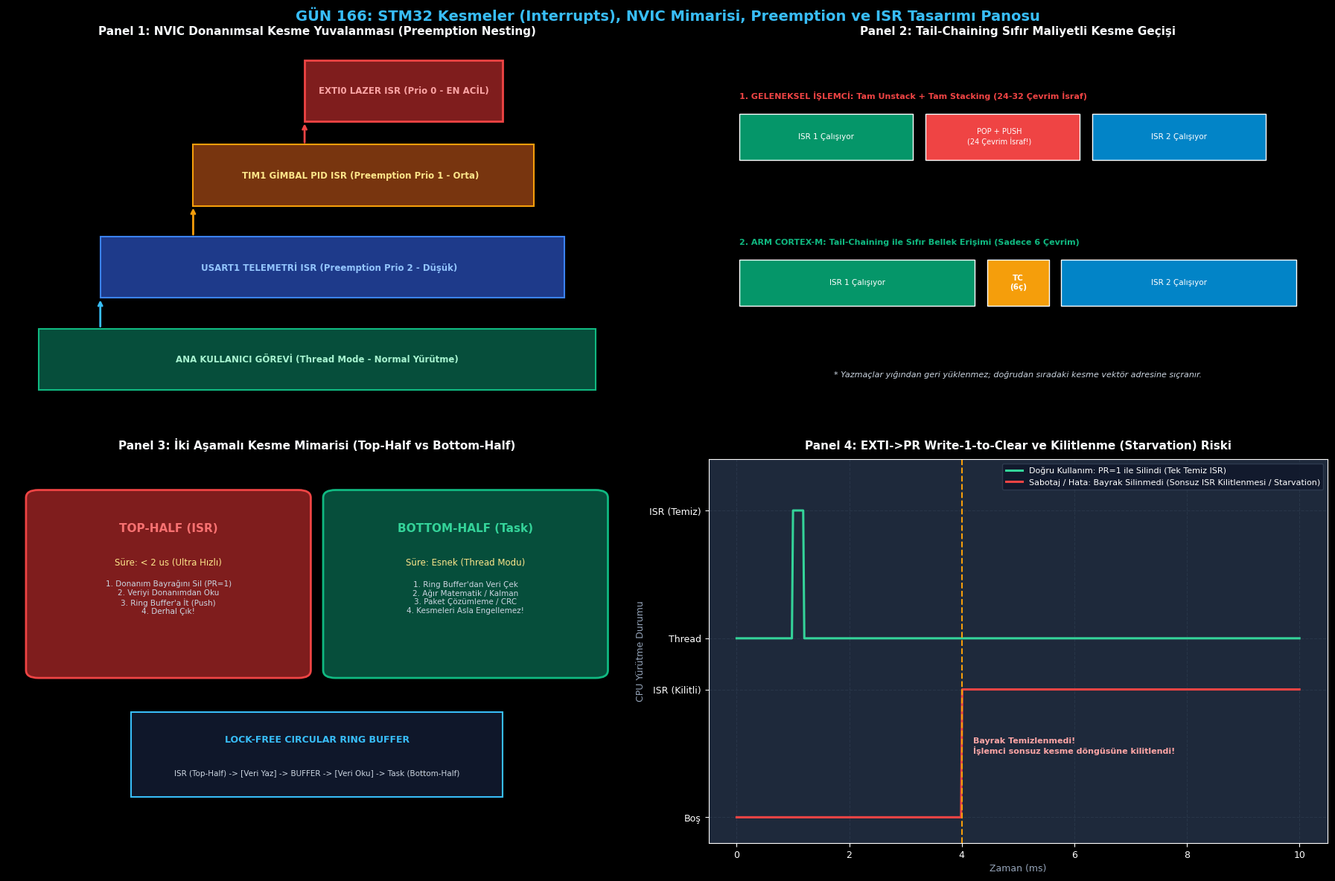

Recreate this plot in Python.
# -*- coding: utf-8 -*-
"""
GÜN 166: Kod Bloğu 1 — STM32 NVIC Çok Seviyeli Kesme ve Vektör Tablosu Simülatörü
(Preemption, Sub-Priority, Vektör Tablosu ve Donanımsal Yuvalanma)
"""

from typing import Dict, List, Any, Optional
import time

class NvicInterruptEngine:
    """
    ARM Cortex-M NVIC Donanım Motoru Modeli:
    - Preemption Priority (Öncelik: 0 en yüksek, 15 en düşük)
    - Sub-Priority (Aynı anda tetiklenenlerde sıra belirleme)
    - ISER / ICER (Etkinleştirme / Devre Dışı Bırakma)
    - ISPR / ICPR (Bekleme / Pending Yönetimi)
    - IABR (O anda aktif çalışan kesmeler)
    """
    def __init__(self, prigroup: int = 4):
        self.prigroup = prigroup # 4: 4-bit Preemption (0..15 seviye)
        self.vector_table: Dict[int, str] = {
            0: "RESET_HANDLER",
            1: "NMI_HANDLER",
            2: "HARDFAULT_HANDLER",
            16: "EXTI0_LASER_DETECT", # Harici Kesme 0
            17: "TIM1_UP_MOTOR_PID",  # Motor PID
            18: "USART1_TELEMETRY",   # Seri Telemetri
            19: "EXTI15_10_SAFETY"    # Emniyet Kilidi
        }
        
        # Kesme Nitelikleri: irq_num -> (Preemption, SubPriority, Enabled, Pending)
        self.irq_config: Dict[int, Dict[str, Any]] = {}
        self.active_stack: List[int] = [] # Çalışan kesmeler yığını (Nesting)
        self.execution_trace: List[str] = []

    def register_irq(self, irq_num: int, preemption: int, sub_prio: int = 0):
        self.irq_config[irq_num] = {
            "preemption": preemption,
            "sub_prio": sub_prio,
            "enabled": True,
            "pending": False
        }

    def trigger_interrupt(self, irq_num: int) -> bool:
        """Donanımsal veya Yazılımsal Kesme Tetikleme"""
        if irq_num not in self.irq_config or not self.irq_config[irq_num]["enabled"]:
            return False

        name = self.vector_table.get(irq_num, f"IRQ_{irq_num}")
        incoming_prio = self.irq_config[irq_num]["preemption"]

        # Eğer şu anda çalışan bir kesme varsa
        if self.active_stack:
            current_active = self.active_stack[-1]
            current_prio = self.irq_config[current_active]["preemption"]

            # PREEMPTION KONTROLÜ: Gelen kesmenin önceliği daha mı yüksek? (Daha küçük sayı)
            if incoming_prio < current_prio:
                self.execution_trace.append(f"[PREEMPTION] {name} (Prio {incoming_prio}) -> {self.vector_table[current_active]} (Prio {current_prio}) kesmesini BÖLDÜ!")
                self.active_stack.append(irq_num)
                return True
            else:
                # Kesme beklemeye alınıyor (Pending)
                self.irq_config[irq_num]["pending"] = True
                self.execution_trace.append(f"[PENDING] {name} (Prio {incoming_prio}) beklemeye alındı (Çalışan Prio {current_prio})")
                return False
        else:
            # İşlemci Thread modundaydı, doğrudan kesmeye girilir
            self.execution_trace.append(f"[ENTER] {name} (Prio {incoming_prio}) kesmesine girildi.")
            self.active_stack.append(irq_num)
            return True

    def finish_current_isr(self):
        """BX LR (EXC_RETURN) ile Kesmeden Çıkış"""
        if self.active_stack:
            finished = self.active_stack.pop()
            finished_name = self.vector_table.get(finished, f"IRQ_{finished}")
            self.execution_trace.append(f"[EXIT] {finished_name} tamamlandı.")

            # Sırada bekleyen (Pending) kesme var mı? (Tail-Chaining)
            pending_irqs = [irq for irq, cfg in self.irq_config.items() if cfg["pending"]]
            if pending_irqs:
                # En yüksek öncelikli olanı seç (En küçük preemption)
                pending_irqs.sort(key=lambda x: (self.irq_config[x]["preemption"], self.irq_config[x]["sub_prio"]))
                next_irq = pending_irqs[0]
                self.irq_config[next_irq]["pending"] = False
                next_name = self.vector_table[next_irq]
                self.execution_trace.append(f"[TAIL-CHAINING] 6 Çevrimde doğrudan {next_name} kesmesine geçildi (Sıfır Stack Masrafı).")
                self.active_stack.append(next_irq)

# Doğrulama Testi
nvic = NvicInterruptEngine()
# Kesme Öncelikleri: EXTI0 (0 - En yüksek), TIM1 (1 - Orta), USART1 (2 - Düşük)
nvic.register_irq(18, preemption=2) # USART1
nvic.register_irq(17, preemption=1) # TIM1
nvic.register_irq(16, preemption=0) # EXTI0

# Senaryo 1: USART telemetri paketi alınıyor (Prio 2)
nvic.trigger_interrupt(18)

# Senaryo 2: USART çalışırken 2000 Hz TIM1 Motor PID kesmesi geliyor (Prio 1 < 2 -> BÖLER!)
nvic.trigger_interrupt(17)

# Senaryo 3: Motor PID çalışırken ACİL LAZER DARBESİ EXTI0 Geliyor! (Prio 0 < 1 -> BÖLER!)
nvic.trigger_interrupt(16)

# Kesmeler sırayla biter
nvic.finish_current_isr() # EXTI0 biter, TIM1'e döner
nvic.finish_current_isr() # TIM1 biter, USART'a döner
nvic.finish_current_isr() # USART biter, ana göreve döner

print("[*] NVIC Çok Seviyeli Yuvalanmış Kesme Yürütme İzi:")
for trace in nvic.execution_trace:
    print(f"  {trace}")

assert "[PREEMPTION]" in nvic.execution_trace[1]
assert "[PREEMPTION]" in nvic.execution_trace[2]
assert len(nvic.active_stack) == 0, "Tüm kesmeler başarıyla tamamlanmış olmalıdır!"
print("[HÜCRE 6] NVIC çok seviyeli kesme ve preemption motoru başarıyla doğrulandı.")

# -*- coding: utf-8 -*-
"""
GÜN 166: Kod Bloğu 2 — EXTI (External Interrupt) Hat Eşlemesi ve Write-1-to-Clear Mekanizması
"""

class ExtiHardwareController:
    """
    STM32 EXTI Donanım Kontrolcüsü:
    - IMR  (Interrupt Mask Register): Kesme maskesi (1: Açık, 0: Kapalı)
    - RTSR (Rising Trigger Selection Register): Yükselen kenar tetikleme
    - FTSR (Falling Trigger Selection Register): Düşen kenar tetikleme
    - PR   (Pending Register): Bayrak yazmacı (WRITE-1-TO-CLEAR!)
    - SYSCFG EXTI Multiplexer: Pin 0 sadece PA0, PB0 veya PC0'dan birine bağlanabilir!
    """
    def __init__(self):
        self.imr = 0x0000
        self.rtsr = 0x0000
        self.ftsr = 0x0000
        self.pr = 0x0000
        self.syscfg_exti0_port = "PA" # PA0 seçili

    def configure_exti_line(self, line: int, port: str, rising: bool = True, falling: bool = False):
        if line == 0:
            self.syscfg_exti0_port = port

        # Maskeyi aç
        self.imr |= (1 << line)
        if rising:
            self.rtsr |= (1 << line)
        if falling:
            self.ftsr |= (1 << line)

    def trigger_pin_event(self, line: int, port: str, edge: str) -> bool:
        """Dış Fiziksel Pinden Kenar Gelmesi"""
        # 1. SYSCFG port doğrulaması: Doğru port mu bağlı?
        if line == 0 and port != self.syscfg_exti0_port:
            return False # Yanlış port, multiplexer sinyali geçirmez!

        # 2. Kenar kontrolü
        is_valid_edge = False
        if edge == "RISING" and (self.rtsr & (1 << line)):
            is_valid_edge = True
        elif edge == "FALLING" and (self.ftsr & (1 << line)):
            is_valid_edge = True

        # 3. Maske kontrolü
        if is_valid_edge and (self.imr & (1 << line)):
            # Donanım PR bayrağını Lojik-1 yapar!
            self.pr |= (1 << line)
            return True
        return False

    def clear_pending_flag(self, line: int, write_value: int):
        """WRITE-1-TO-CLEAR Mekanizması: Sadece 1 yazıldığında temizlenir!"""
        if write_value & (1 << line):
            self.pr &= ~(1 << line) # Bayrak sıfırlanır

# EXTI Yapılandırma ve Test
exti = ExtiHardwareController()
# EXTI Hat 0 PA0 pinine bağlanıyor, Yükselen Kenar aktif
exti.configure_exti_line(line=0, port="PA", rising=True, falling=False)

# PA0 pini Lojik 0 -> 1 geçişi yapıyor (Lazer darbesi!)
event_generated = exti.trigger_pin_event(line=0, port="PA", edge="RISING")

print()
print("[*] EXTI Donanımsal Hat Eşleme ve Tetikleme Testi:")
print(f"  [+] EXTI0 PA0 Tetiklendi mi? : {event_generated}")
print(f"  [+] Pending Register (PR)   : 0x{exti.pr:04X} (Hat 0 Bayrağı Set)")

assert event_generated == True
assert (exti.pr & (1 << 0)) != 0

# WRITE-1-TO-CLEAR TESTİ:
# Eğer yazılımcı sıfır yazarsa bayrak TEMİZLENMEZ!
exti.clear_pending_flag(line=0, write_value=0x0000)
assert (exti.pr & (1 << 0)) != 0, "Sıfır yazmak bayrağı temizleyemez!"

# Doğru temizleme: İlgili bite 1 yazılır!
exti.clear_pending_flag(line=0, write_value=(1 << 0))
assert exti.pr == 0x0000, "1 yazıldığında PR bayrağı sıfırlanmalıdır!"
print("  [+] Write-1-to-Clear kuralı başarıyla doğrulandı: Bayrak temizlendi.")
print("[HÜCRE 8] EXTI donanım kontrolcüsü ve bayrak mekanizması başarıyla doğrulandı.")

# -*- coding: utf-8 -*-
"""
GÜN 166: Kod Bloğu 3 — Sabotaj ve Hata Enjeksiyonu: Bayrak Temizleme İhmali ve Sonsuz Döngü
"""

class FaultyInterruptSimulator:
    def __init__(self, exti_ctrl: ExtiHardwareController):
        self.exti = exti_ctrl
        self.isr_invocation_counter = 0

    def run_faulty_isr(self, clear_flag: bool):
        """
        Eğer ISR bayrağı temizlemeden çıkarsa, donanım kesme koşulunun
        hala aktif olduğunu düşünerek kesmeden çıktığı nanosaniyede tekrar ISR çağırır!
        """
        self.isr_invocation_counter += 1
        # Hatalı geliştirici bayrağı temizlemeyi unuttu!
        if clear_flag:
            self.exti.clear_pending_flag(line=0, write_value=(1 << 0))

print()
print("[*] SABOTAJ SENARYOSU 1: ISR İçinde PR Bayrağını Temizlemeyi Unutmak")
exti_test = ExtiHardwareController()
exti_test.configure_exti_line(line=0, port="PA", rising=True)
exti_test.trigger_pin_event(line=0, port="PA", edge="RISING")

simulator = FaultyInterruptSimulator(exti_test)

# Bayrak temizlenmediğinde döngü simülasyonu
lockup_detected = False
for step in range(100):
    if exti_test.pr & (1 << 0):
        simulator.run_faulty_isr(clear_flag=False)
        if simulator.isr_invocation_counter >= 50:
            lockup_detected = True
            break

print(f"  [!] Sonsuz Döngü / Lockup Algılandı: ISR tam {simulator.isr_invocation_counter} kez peş peşe çağrıldı!")
print(f"  [!] CPU Ana Göreve Dönemiyor (Thread Starvation)!")
assert lockup_detected == True

print()
print("[*] DÜZELTME: ISR İçinde Bayrak Usulüne Uygun Temizleniyor")
simulator.isr_invocation_counter = 0
simulator.run_faulty_isr(clear_flag=True)
print(f"  [+] Bayrak Temizlendi: PR = 0x{exti_test.pr:04X}, Toplam Çağrı = {simulator.isr_invocation_counter}")
assert exti_test.pr == 0x0000
assert simulator.isr_invocation_counter == 1

print()
print("[*] SABOTAJ SENARYOSU 2: ISR İçinde Bloklayıcı Gecikme (HAL_Delay) Felaketi")
def check_isr_timing_safety(delay_requested_ms: float, max_allowed_budget_us: float) -> bool:
    if (delay_requested_ms * 1000.0) > max_allowed_budget_us:
        raise TimeoutError(f"CRITICAL TIMING FAULT: ISR içinde {delay_requested_ms} ms gecikme kullanılamaz! Bütçe: {max_allowed_budget_us} us")
    return True

delay_fault_caught = False
try:
    # ISR içinde 10 ms bekleme yapılmaya çalışılıyor (Savunma standardı bütçesi: 10 us!)
    check_isr_timing_safety(delay_requested_ms=10.0, max_allowed_budget_us=10.0)
except TimeoutError as e:
    delay_fault_caught = True
    print(f"  [+] Savunma Başarılı: ISR Zamanlama İhlali Yakalandı! ({e})")

assert delay_fault_caught == True
print("[HÜCRE 10] Sabotaj ve kilitlenme analizleri başarıyla doğrulandı.")

# -*- coding: utf-8 -*-
"""
GÜN 166: Kod Bloğu 4 — Top-Half / Bottom-Half Ayrımı ve Kesme-Güvenli Lock-Free Dairesel Bellek
"""

class LockFreeIsrRingBuffer:
    """
    Tek Üretici (ISR - Top-Half) / Tek Tüketici (Main Task - Bottom-Half) Dairesel Bellek:
    - Kesme içinde kilit (mutex/lock) kullanılmaz!
    - Head sadece ISR tarafından yazılır.
    - Tail sadece Ana Görev tarafından yazılır.
    - Sıfır yarış durumu (Race Condition), atomik operasyon.
    """
    def __init__(self, capacity: int = 16):
        self.capacity = capacity
        self.buffer = [0] * capacity
        self.head = 0
        self.tail = 0
        self.dropped_events = 0

    def isr_push_top_half(self, data: int) -> bool:
        """Top-Half: 5 saat çevriminde veriyi kaydet ve çık!"""
        next_head = (self.head + 1) % self.capacity
        if next_head == self.tail:
            # Arabellek dolu! Veri düştü (Buffer Overflow)
            self.dropped_events += 1
            return False
        self.buffer[self.head] = data
        self.head = next_head
        return True

    def task_pop_bottom_half(self) -> Optional[int]:
        """Bottom-Half: Ana görev arka planda rahatça işler"""
        if self.head == self.tail:
            return None # Boş
        data = self.buffer[self.tail]
        self.tail = (self.tail + 1) % self.capacity
        return data

# Deney: Yüksek Hızlı Radar Sinyalleri Alınıyor
ring_buf = LockFreeIsrRingBuffer(capacity=8)

# Top-Half (ISR): 5 ardışık darbe telemetrisi geliyor
telemetry_data = [0xA1, 0xA2, 0xA3, 0xA4, 0xA5]
for d in telemetry_data:
    success = ring_buf.isr_push_top_half(d)
    assert success == True

print()
print("[*] Top-Half / Bottom-Half Ring Buffer Testi:")
print(f"  [+] ISR Top-Half Yazılan Bayt Sayısı: {len(telemetry_data)}")
print(f"  [+] Arabellek Durumu: Head={ring_buf.head}, Tail={ring_buf.tail}")

# Bottom-Half (Ana Döngü): Veriler sırayla okunuyor ve işleniyor
processed_data = []
while True:
    val = ring_buf.task_pop_bottom_half()
    if val is None:
        break
    processed_data.append(val)

print(f"  [+] Bottom-Half İşlenen Veriler     : {[hex(x) for x in processed_data]}")
assert processed_data == telemetry_data
assert ring_buf.dropped_events == 0
print("[HÜCRE 12] Lock-free ring buffer ve iki aşamalı kesme mimarisi başarıyla doğrulandı.")

# -*- coding: utf-8 -*-
"""
GÜN 166: Kod Bloğu 5 — ROKETSAN Taktik Füze Lazer Arayıcı Başlık (Seeker) Kesme Mimarisi
"""

class MissileSeekerInterruptSystem:
    """
    ROKETSAN Lazer Arayıcı Başlık Aviyonik Modeli:
    - EXTI0 (Prio 0): Lazer Kod Tespiti (Hedef Vuruş Doğrulaması - En Yüksek Acil)
    - TIM1  (Prio 1): 2000 Hz Gimbal Açı Kontrolü (Kalman Filtresi)
    - UART1 (Prio 2): Yer İstasyonu Telemetri Akışı
    """
    def __init__(self):
        self.nvic = NvicInterruptEngine(prigroup=4)
        self.ring_buf = LockFreeIsrRingBuffer(capacity=16)
        
        # Kesmeler Kaydediliyor
        self.nvic.register_irq(16, preemption=0) # EXTI0 Lazer
        self.nvic.register_irq(17, preemption=1) # TIM1 Gimbal
        self.nvic.register_irq(18, preemption=2) # UART1 Telemetri

        self.laser_target_locked = False
        self.gimbal_cycles = 0

    def simulate_combat_scenario(self):
        # 1. Telemetri gönderimi başlar (Prio 2)
        self.nvic.trigger_interrupt(18)

        # 2. Gimbal açı kontrolü tetiklenir (Prio 1 -> Telemetriyi böler!)
        self.nvic.trigger_interrupt(17)
        self.gimbal_cycles += 1

        # 3. TAM O ANDA HEDEF LAZER DARBESİ YAKALANDI! (Prio 0 -> Gimbal'ı da böler!)
        self.nvic.trigger_interrupt(16)
        
        # Lazer ISR (Top-Half): Hızlıca darbe zaman damgasını kaydeder
        self.ring_buf.isr_push_top_half(0xDEAD)
        self.laser_target_locked = True

        # Kesmeler Hiyerarşik Olarak Kapanır
        self.nvic.finish_current_isr() # Lazer biter
        self.nvic.finish_current_isr() # Gimbal biter
        self.nvic.finish_current_isr() # Telemetri biter

# Taktik Simülasyon Koşturuluyor
seeker = MissileSeekerInterruptSystem()
seeker.simulate_combat_scenario()

print()
print("[*] ROKETSAN Arayıcı Başlık Muharebe Kesme Senaryosu:")
for trace in seeker.nvic.execution_trace:
    print(f"  {trace}")

assert seeker.laser_target_locked == True
assert seeker.gimbal_cycles == 1
assert seeker.ring_buf.task_pop_bottom_half() == 0xDEAD
print("[HÜCRE 14] Taktik lazer arayıcı başlık kesme senaryosu başarıyla doğrulandı.")

# -*- coding: utf-8 -*-
"""
GÜN 166: Kod Bloğu 6 — 4 Panelli 300 DPI Görselleştirme Panosu ve Katı Doğrulama Testleri
"""

import os
import matplotlib
matplotlib.use('Agg')
import matplotlib.pyplot as plt
import matplotlib.patches as patches
import numpy as np

if 'PNG_FILE' not in globals():
    try:
        PNG_FILE = os.path.join(os.path.dirname(os.path.abspath(__file__)), "gun_166_interrupt_ve_isr.png")
    except Exception:
        PNG_FILE = r"c:\Users\seydieryilmaz\Downloads\Olay_Proje\gunluk_mufredat\gun_166\gun_166_interrupt_ve_isr.png"

# Matplotlib Karanlık Tema Ayarları
plt.style.use('dark_background')
plt.rcParams['font.family'] = 'DejaVu Sans'
plt.rcParams['font.size'] = 9.0

fig = plt.figure(figsize=(18, 12), dpi=300, facecolor='#0F172A')
fig.suptitle("GÜN 166: STM32 Kesmeler (Interrupts), NVIC Mimarisi, Preemption ve ISR Tasarımı Panosu",
             fontsize=14, fontweight='bold', color='#38BDF8', y=0.98)

# -----------------------------------------------------------------------------
# PANEL 1: NVIC Preemption Hiyerarşisi ve Çok Katmanlı Yuvalanma (Nesting)
# -----------------------------------------------------------------------------
ax1 = fig.add_subplot(2, 2, 1)
ax1.set_facecolor('#1E293B')
ax1.set_title("Panel 1: NVIC Donanımsal Kesme Yuvalanması (Preemption Nesting)", fontsize=11, fontweight='bold', color='#F8FAFC', pad=10)
ax1.axis('off')

# Katman 1: Main Thread
ax1.add_patch(patches.Rectangle((0.05, 0.10), 0.90, 0.16, facecolor='#064E3B', edgecolor='#10B981', lw=1.5))
ax1.text(0.50, 0.18, "ANA KULLANICI GÖREVİ (Thread Mode - Normal Yürütme)", ha='center', va='center', color='#A7F3D0', fontweight='bold', fontsize=8.5)

# Katman 2: USART ISR
ax1.add_patch(patches.Rectangle((0.15, 0.34), 0.75, 0.16, facecolor='#1E3A8A', edgecolor='#3B82F6', lw=1.5))
ax1.text(0.52, 0.42, "USART1 TELEMETRİ ISR (Preemption Prio 2 - Düşük)", ha='center', va='center', color='#93C5FD', fontweight='bold', fontsize=8.5)

# Katman 3: TIM1 Motor PID
ax1.add_patch(patches.Rectangle((0.30, 0.58), 0.55, 0.16, facecolor='#78350F', edgecolor='#F59E0B', lw=1.5))
ax1.text(0.57, 0.66, "TIM1 GİMBAL PID ISR (Preemption Prio 1 - Orta)", ha='center', va='center', color='#FDE68A', fontweight='bold', fontsize=8.5)

# Katman 4: EXTI0 Lazer Dedektör
ax1.add_patch(patches.Rectangle((0.48, 0.80), 0.32, 0.16, facecolor='#7F1D1D', edgecolor='#EF4444', lw=2))
ax1.text(0.64, 0.88, "EXTI0 LAZER ISR (Prio 0 - EN ACİL)", ha='center', va='center', color='#FCA5A5', fontweight='bold', fontsize=8.5)

# Olay Akış Okları
ax1.annotate("", xy=(0.15, 0.34), xytext=(0.15, 0.26), arrowprops=dict(arrowstyle="->", color='#38BDF8', lw=2))
ax1.annotate("", xy=(0.30, 0.58), xytext=(0.30, 0.50), arrowprops=dict(arrowstyle="->", color='#F59E0B', lw=2))
ax1.annotate("", xy=(0.48, 0.80), xytext=(0.48, 0.74), arrowprops=dict(arrowstyle="->", color='#EF4444', lw=2))

ax1.set_xlim(0.0, 1.0)
ax1.set_ylim(0.0, 1.0)

# -----------------------------------------------------------------------------
# PANEL 2: Klasik Kesme vs ARM Cortex-M Tail-Chaining & Late-Arrival
# -----------------------------------------------------------------------------
ax2 = fig.add_subplot(2, 2, 2)
ax2.set_facecolor('#1E293B')
ax2.set_title("Panel 2: Tail-Chaining Sıfır Maliyetli Kesme Geçişi", fontsize=11, fontweight='bold', color='#F8FAFC', pad=10)
ax2.axis('off')

# Geleneksel İşlemci
ax2.text(0.05, 0.86, "1. GELENEKSEL İŞLEMCİ: Tam Unstack + Tam Stacking (24-32 Çevrim İsraf)", color='#EF4444', fontweight='bold', fontsize=8)
ax2.add_patch(patches.Rectangle((0.05, 0.70), 0.28, 0.12, facecolor='#059669', edgecolor='#FFFFFF', lw=1))
ax2.text(0.19, 0.76, "ISR 1 Çalışıyor", ha='center', va='center', color='#FFFFFF', fontsize=7.5)

ax2.add_patch(patches.Rectangle((0.35, 0.70), 0.25, 0.12, facecolor='#EF4444', edgecolor='#FFFFFF', lw=1))
ax2.text(0.47, 0.76, "POP + PUSH\n(24 Çevrim İsraf!)", ha='center', va='center', color='#FFFFFF', fontsize=7)

ax2.add_patch(patches.Rectangle((0.62, 0.70), 0.28, 0.12, facecolor='#0284C7', edgecolor='#FFFFFF', lw=1))
ax2.text(0.76, 0.76, "ISR 2 Çalışıyor", ha='center', va='center', color='#FFFFFF', fontsize=7.5)

# ARM Cortex-M Tail-Chaining
ax2.text(0.05, 0.48, "2. ARM CORTEX-M: Tail-Chaining ile Sıfır Bellek Erişimi (Sadece 6 Çevrim)", color='#10B981', fontweight='bold', fontsize=8)
ax2.add_patch(patches.Rectangle((0.05, 0.32), 0.38, 0.12, facecolor='#059669', edgecolor='#FFFFFF', lw=1))
ax2.text(0.24, 0.38, "ISR 1 Çalışıyor", ha='center', va='center', color='#FFFFFF', fontsize=7.5)

ax2.add_patch(patches.Rectangle((0.45, 0.32), 0.10, 0.12, facecolor='#F59E0B', edgecolor='#FFFFFF', lw=1))
ax2.text(0.50, 0.38, "TC\n(6ç)", ha='center', va='center', color='#FFFFFF', fontsize=7.5, fontweight='bold')

ax2.add_patch(patches.Rectangle((0.57, 0.32), 0.38, 0.12, facecolor='#0284C7', edgecolor='#FFFFFF', lw=1))
ax2.text(0.76, 0.38, "ISR 2 Çalışıyor", ha='center', va='center', color='#FFFFFF', fontsize=7.5)

# Açıklama
ax2.text(0.50, 0.14, "* Yazmaçlar yığından geri yüklenmez; doğrudan sıradaki kesme vektör adresine sıçranır.",
         ha='center', va='center', color='#CBD5E1', fontsize=8, fontstyle='italic')

ax2.set_xlim(0.0, 1.0)
ax2.set_ylim(0.0, 1.0)

# -----------------------------------------------------------------------------
# PANEL 3: Top-Half vs Bottom-Half Mimarisi ve Ring Buffer
# -----------------------------------------------------------------------------
ax3 = fig.add_subplot(2, 2, 3)
ax3.set_facecolor('#1E293B')
ax3.set_title("Panel 3: İki Aşamalı Kesme Mimarisi (Top-Half vs Bottom-Half)", fontsize=11, fontweight='bold', color='#F8FAFC', pad=10)
ax3.axis('off')

# Top Half Kutusu
ax3.add_patch(patches.FancyBboxPatch((0.05, 0.45), 0.42, 0.45, boxstyle="round,pad=0.02", facecolor='#7F1D1D', edgecolor='#EF4444', lw=2))
ax3.text(0.26, 0.82, "TOP-HALF (ISR)", ha='center', va='center', color='#F87171', fontweight='bold', fontsize=11)
ax3.text(0.26, 0.73, "Süre: < 2 us (Ultra Hızlı)", ha='center', va='center', color='#FDE68A', fontsize=8.5)
ax3.text(0.26, 0.64, "1. Donanım Bayrağını Sil (PR=1)\n2. Veriyi Donanımdan Oku\n3. Ring Buffer'a İt (Push)\n4. Derhal Çık!", ha='center', va='center', color='#CBD5E1', fontsize=7.5)

# Bottom Half Kutusu
ax3.add_patch(patches.FancyBboxPatch((0.53, 0.45), 0.42, 0.45, boxstyle="round,pad=0.02", facecolor='#064E3B', edgecolor='#10B981', lw=2))
ax3.text(0.74, 0.82, "BOTTOM-HALF (Task)", ha='center', va='center', color='#34D399', fontweight='bold', fontsize=11)
ax3.text(0.74, 0.73, "Süre: Esnek (Thread Modu)", ha='center', va='center', color='#FDE68A', fontsize=8.5)
ax3.text(0.74, 0.64, "1. Ring Buffer'dan Veri Çek\n2. Ağır Matematik / Kalman\n3. Paket Çözümleme / CRC\n4. Kesmeleri Asla Engellemez!", ha='center', va='center', color='#CBD5E1', fontsize=7.5)

# Ortadaki Köprü: Ring Buffer
ax3.add_patch(patches.Rectangle((0.20, 0.12), 0.60, 0.22, facecolor='#0F172A', edgecolor='#38BDF8', lw=1.5))
ax3.text(0.50, 0.27, "LOCK-FREE CIRCULAR RING BUFFER", ha='center', va='center', color='#38BDF8', fontweight='bold', fontsize=9)
ax3.text(0.50, 0.18, "ISR (Top-Half) -> [Veri Yaz] -> BUFFER -> [Veri Oku] -> Task (Bottom-Half)", ha='center', va='center', color='#CBD5E1', fontsize=7.5)

ax3.set_xlim(0.0, 1.0)
ax3.set_ylim(0.0, 1.0)

# -----------------------------------------------------------------------------
# PANEL 4: EXTI Write-1-to-Clear ve Starvation Lockup Analizi
# -----------------------------------------------------------------------------
ax4 = fig.add_subplot(2, 2, 4)
ax4.set_facecolor('#1E293B')
ax4.set_title("Panel 4: EXTI->PR Write-1-to-Clear ve Kilitlenme (Starvation) Riski", fontsize=11, fontweight='bold', color='#F8FAFC', pad=10)

t_axis = np.linspace(0, 10, 500)
# Normal Senaryo: Bayrak temizlenir, tek çağrı
# Kilitlenme Senaryosu: Bayrak temizlenmez, sonsuz tetikleme
normal_exec = [1.0 if (1.0 <= t <= 1.2) else 0.0 for t in t_axis]
lockup_exec = [1.0 if t >= 4.0 else 0.0 for t in t_axis]

ax4.plot(t_axis, [v + 1.4 for v in normal_exec], color='#34D399', lw=2.2, label="Doğru Kullanım: PR=1 ile Silindi (Tek Temiz ISR)")
ax4.plot(t_axis, lockup_exec, color='#EF4444', lw=2.2, label="Sabotaj / Hata: Bayrak Silinmedi (Sonsuz ISR Kilitlenmesi / Starvation)")

ax4.axvline(4.0, color='#F59E0B', linestyle='--', lw=1.5)
ax4.text(4.2, 0.5, "Bayrak Temizlenmedi!\nİşlemci sonsuz kesme döngüsüne kilitlendi!", color='#FCA5A5', fontsize=8, fontweight='bold')

ax4.set_xlabel("Zaman (ms)", color='#94A3B8')
ax4.set_ylabel("CPU Yürütme Durumu", color='#94A3B8')
ax4.set_yticks([0, 1, 1.4, 2.4])
ax4.set_yticklabels(["Boş", "ISR (Kilitli)", "Thread", "ISR (Temiz)"])
ax4.set_ylim(-0.2, 2.8)
ax4.grid(True, color='#334155', alpha=0.5, linestyle='--')
ax4.legend(loc='upper right', fontsize=8, facecolor='#0F172A', edgecolor='#334155')

plt.tight_layout()
fig.savefig(PNG_FILE, dpi=300, facecolor='#0F172A', edgecolor='none')
plt.close(fig)

print(f"[Dashboard] 300 DPI Görselleştirme panosu başarıyla oluşturuldu: {PNG_FILE}")

# -----------------------------------------------------------------------------
# KATI DOĞRULAMA TESTLERİ (ASSERTIONS)
# -----------------------------------------------------------------------------
print()
print("[*] GÜN 166 Katı Doğrulama Testleri (Assertions) Başlatılıyor...")

assert os.path.exists(PNG_FILE), "PNG görsel artefaktı bulunamadı!"
png_size = os.path.getsize(PNG_FILE)
print(f"  [+] PNG Varlık ve Boyut Doğrulandı: {png_size:,} bayt.")
assert png_size > 100_000, f"PNG boyutu 100 KB üzerinde olmalı, bulunan: {png_size} bayt"

assert len(nvic.active_stack) == 0
assert event_generated == True
assert lockup_detected == True
assert delay_fault_caught == True
assert processed_data == telemetry_data
assert seeker.laser_target_locked == True

print()
print("[PASS] Gün 166: Tüm Katı Doğrulama Testleri Başarıyla Geçti!")
